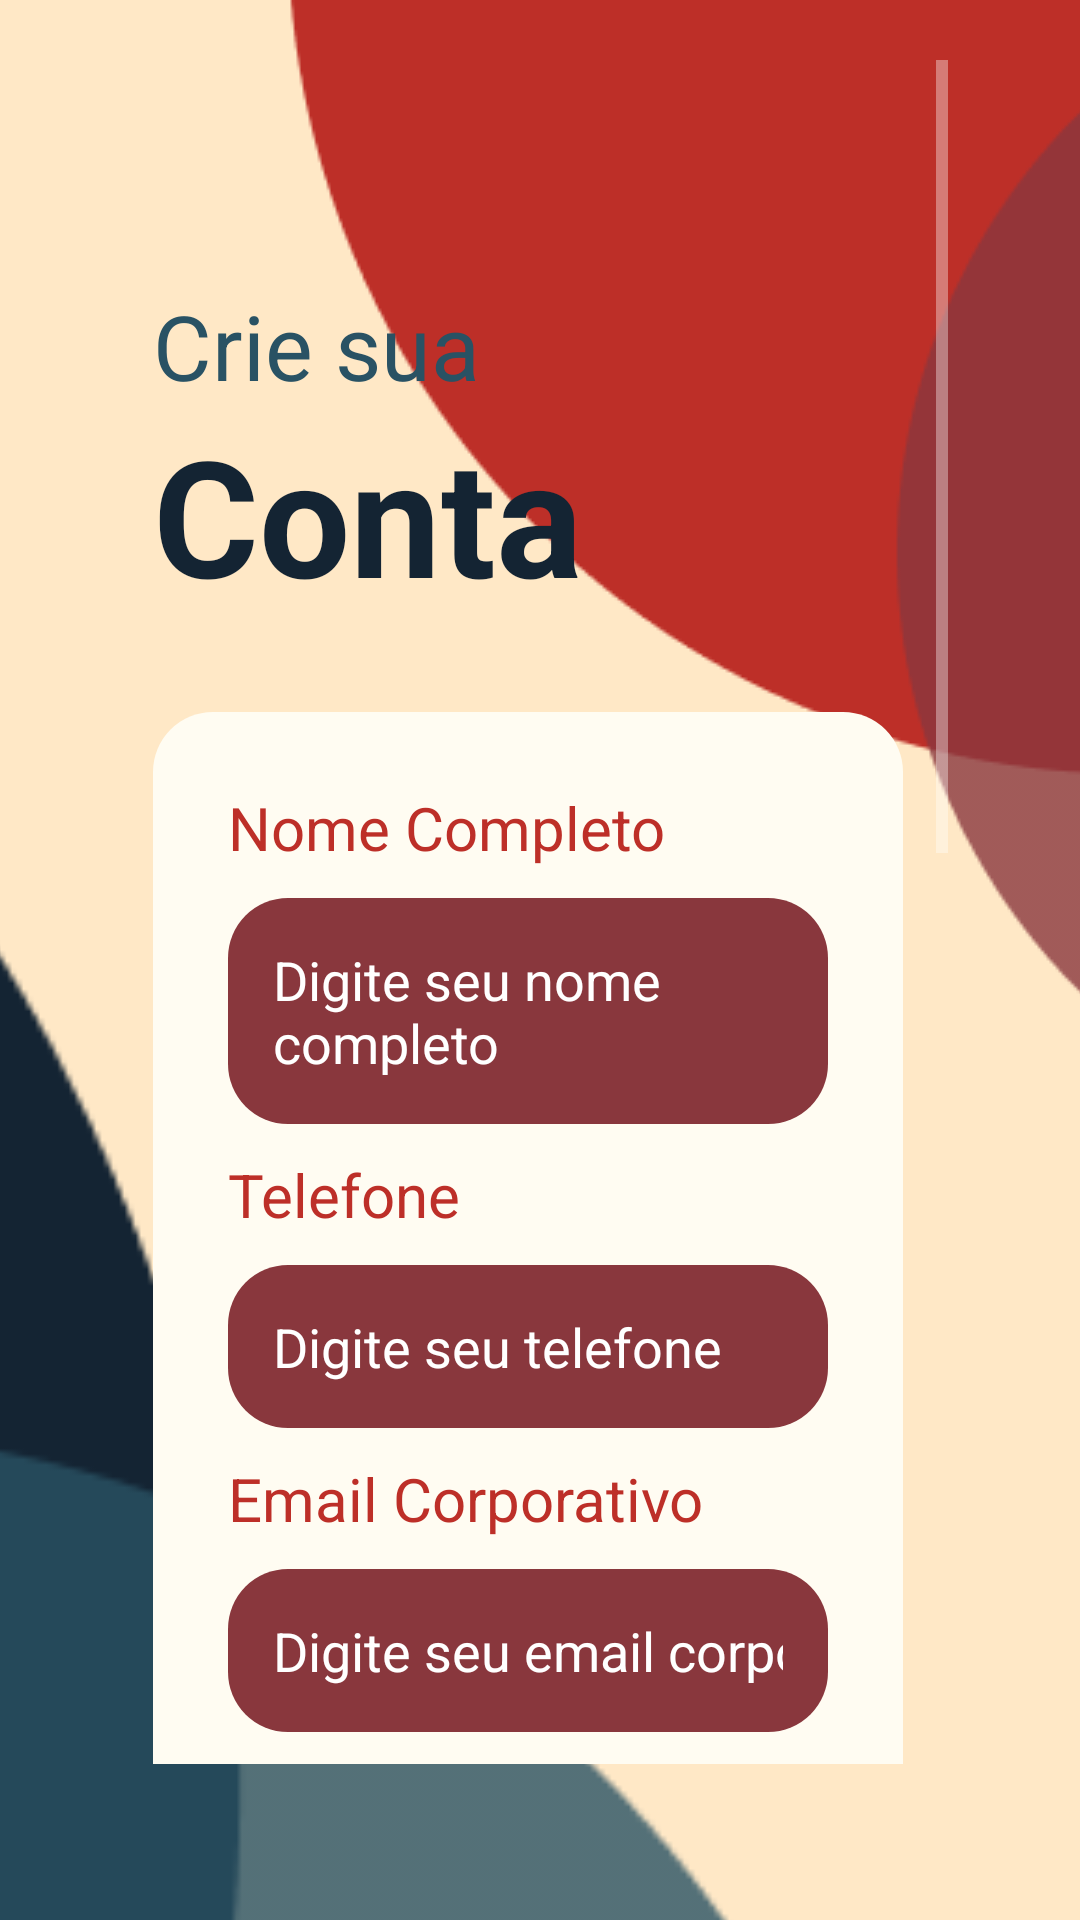

Produce the Android XML layout that renders to this screen, including the resource entries it uses.
<!-- AndroidManifest.xml: application theme Theme.Sprint03 -->
<!-- res/layout/activity_criar_conta.xml -->
<?xml version="1.0" encoding="utf-8"?>
<androidx.constraintlayout.widget.ConstraintLayout
    xmlns:android="http://schemas.android.com/apk/res/android"
    xmlns:app="http://schemas.android.com/apk/res-auto"
    xmlns:tools="http://schemas.android.com/tools"
    android:layout_width="match_parent"
    android:layout_height="match_parent"
    android:background="#FFE8C6">

    <ImageView
        android:id="@+id/imageView1"
        android:layout_width="550dp"
        android:layout_height="0dp"
        android:contentDescription="@null"
        android:src="@drawable/borda_um_vm"
        app:layout_constraintTop_toTopOf="parent"
        app:layout_constraintStart_toStartOf="parent"/>

    <ImageView
        android:id="@+id/imageView2"
        android:layout_width="633dp"
        android:layout_height="928dp"
        android:contentDescription="@null"
        android:src="@drawable/borda_dois_az"
        app:layout_constraintBottom_toBottomOf="parent"
        app:layout_constraintEnd_toEndOf="parent"
        app:layout_constraintHorizontal_bias="0.736"
        app:layout_constraintStart_toStartOf="parent"
        app:layout_constraintTop_toTopOf="parent" />

    <ScrollView
        android:id="@+id/scrollView3"
        android:layout_width="match_parent"
        android:layout_height="match_parent"
        android:layout_marginStart="16dp"
        android:layout_marginEnd="24dp"
        android:layout_marginBottom="32dp"
        android:padding="20dp"
        app:layout_constraintTop_toTopOf="parent"
        app:layout_constraintBottom_toTopOf="@+id/imageView2"
        app:layout_constraintEnd_toEndOf="parent"
        app:layout_constraintStart_toStartOf="parent">

        <LinearLayout
            android:layout_width="match_parent"
            android:layout_height="wrap_content"
            android:orientation="vertical"
            android:padding="15dp">

            <View
                android:layout_width="match_parent"
                android:layout_height="60dp" />

            <TextView
                android:id="@+id/textView"
                android:layout_width="wrap_content"
                android:layout_height="wrap_content"
                android:gravity="center"
                android:text="Crie sua"
                android:textColor="#295264"
                android:textSize="30sp" />

            <TextView
                android:id="@+id/textView2"
                android:layout_width="wrap_content"
                android:layout_height="wrap_content"
                android:layout_marginBottom="30dp"
                android:gravity="center"
                android:text="Conta"
                android:textColor="#142433"
                android:textSize="54sp"
                android:textStyle="bold" />

            <LinearLayout
                android:id="@+id/linearLayout"
                android:layout_width="match_parent"
                android:layout_height="wrap_content"
                android:background="@drawable/background_white"
                android:orientation="vertical"
                android:padding="20dp">

                <TextView
                    android:layout_width="match_parent"
                    android:layout_height="wrap_content"
                    android:layout_margin="5dp"
                    android:text="Nome Completo"
                    android:textColor="#BD2F28"
                    android:textSize="20sp" />

                <EditText
                    android:id="@+id/editTextNome"
                    android:layout_width="match_parent"
                    android:layout_height="wrap_content"
                    android:layout_margin="5dp"
                    android:background="@drawable/background_campo"
                    android:hint="Digite seu nome completo"
                    android:padding="15dp"
                    android:textColorHint="#FFFFFF" />

                <TextView
                    android:layout_width="match_parent"
                    android:layout_height="wrap_content"
                    android:layout_margin="5dp"
                    android:text="Telefone"
                    android:textColor="#BD2F28"
                    android:textSize="20sp" />

                <EditText
                    android:id="@+id/editTextTelefone"
                    android:layout_width="match_parent"
                    android:layout_height="wrap_content"
                    android:layout_margin="5dp"
                    android:background="@drawable/background_campo"
                    android:hint="Digite seu telefone"
                    android:inputType="phone"
                    android:padding="15dp"
                    android:textColorHint="#FFFFFF" />

                <TextView
                    android:layout_width="match_parent"
                    android:layout_height="wrap_content"
                    android:layout_margin="5dp"
                    android:text="Email Corporativo"
                    android:textColor="#BD2F28"
                    android:textSize="20sp" />

                <EditText
                    android:id="@+id/editTextEmailCorporativo"
                    android:layout_width="match_parent"
                    android:layout_height="wrap_content"
                    android:layout_margin="5dp"
                    android:background="@drawable/background_campo"
                    android:hint="Digite seu email corporativo"
                    android:inputType="textEmailAddress"
                    android:padding="15dp"
                    android:textColorHint="#FFFFFF" />

                <TextView
                    android:layout_width="match_parent"
                    android:layout_height="wrap_content"
                    android:layout_margin="5dp"
                    android:text="Senha"
                    android:textColor="#BD2F28"
                    android:textSize="20sp" />

                <EditText
                    android:id="@+id/editTextSenha"
                    android:layout_width="match_parent"
                    android:layout_height="wrap_content"
                    android:layout_margin="5dp"
                    android:background="@drawable/background_campo"
                    android:hint="Digite sua senha"
                    android:inputType="textPassword"
                    android:padding="15dp"
                    android:textColorHint="#FFFFFF" />

                <TextView
                    android:layout_width="match_parent"
                    android:layout_height="wrap_content"
                    android:layout_margin="5dp"
                    android:text="Data de Nascimento"
                    android:textColor="#BD2F28"
                    android:textSize="20sp" />

                <EditText
                    android:id="@+id/editTextDataNascimento"
                    android:layout_width="match_parent"
                    android:layout_height="wrap_content"
                    android:layout_margin="5dp"
                    android:background="@drawable/background_campo"
                    android:hint="Digite sua data de nascimento"
                    android:inputType="date"
                    android:padding="15dp"
                    android:textColorHint="#FFFFFF" />

                <TextView
                    android:layout_width="match_parent"
                    android:layout_height="wrap_content"
                    android:layout_margin="5dp"
                    android:text="Endereço"
                    android:textColor="#BD2F28"
                    android:textSize="20sp" />

                <EditText
                    android:id="@+id/editTextEndereco"
                    android:layout_width="match_parent"
                    android:layout_height="wrap_content"
                    android:layout_margin="5dp"
                    android:background="@drawable/background_campo"
                    android:hint="Digite seu endereço"
                    android:padding="15dp"
                    android:textColorHint="#FFFFFF" />

                <TextView
                    android:layout_width="match_parent"
                    android:layout_height="wrap_content"
                    android:layout_margin="5dp"
                    android:text="Empresa"
                    android:textColor="#BD2F28"
                    android:textSize="20sp" />

                <EditText
                    android:id="@+id/editTextEmpresa"
                    android:layout_width="match_parent"
                    android:layout_height="wrap_content"
                    android:layout_margin="5dp"
                    android:background="@drawable/background_campo"
                    android:hint="Digite sua empresa"
                    android:padding="15dp"
                    android:textColorHint="#FFFFFF" />

                <TextView
                    android:layout_width="match_parent"
                    android:layout_height="wrap_content"
                    android:layout_margin="5dp"
                    android:text="Segmento de Mercado"
                    android:textColor="#BD2F28"
                    android:textSize="20sp" />

                <EditText
                    android:id="@+id/editTextSegmentoMercado"
                    android:layout_width="match_parent"
                    android:layout_height="wrap_content"
                    android:layout_margin="5dp"
                    android:background="@drawable/background_campo"
                    android:hint="Digite seu segmento de mercado"
                    android:padding="15dp"
                    android:textColorHint="#FFFFFF" />

                <Button
                    android:id="@+id/buttonCadastrar"
                    android:layout_width="wrap_content"
                    android:layout_height="wrap_content"
                    android:layout_gravity="center_horizontal"
                    android:layout_margin="8dp"
                    android:background="@drawable/background_button"
                    android:padding="15dp"
                    android:text="Cadastrar"
                    android:textColor="#FFFFFF" />

                <TextView
                    android:id="@+id/buttonFacaLogin"
                    android:layout_width="wrap_content"
                    android:layout_height="wrap_content"
                    android:layout_gravity="center"
                    android:layout_margin="5dp"
                    android:gravity="center_vertical"
                    android:text="Já possui uma conta? Faça Login"
                    android:textColor="#BD2F28"
                    android:textSize="15sp" />

                <View
                    android:layout_width="match_parent"
                    android:layout_height="25dp" />
            </LinearLayout>

        </LinearLayout>

    </ScrollView>

</androidx.constraintlayout.widget.ConstraintLayout>
<!-- resources referenced by this layout -->
<resources>
  <!-- drawable background_button (drawable) -->
  <?xml version="1.0" encoding="utf-8"?>
  <selector xmlns:android="http://schemas.android.com/apk/res/android">
      <item>
          <shape android:shape="rectangle">
              <corners android:radius="15dp"/>
              <solid android:color="#295264"/>
          </shape>
      </item>
  </selector>
  <!-- drawable background_campo (drawable) -->
  <?xml version="1.0" encoding="utf-8"?>
  <selector xmlns:android="http://schemas.android.com/apk/res/android">
      <item>
              <shape android:shape="rectangle">
                  <corners android:radius="20dp"/>
                  <solid android:color="#89373D"/>
              </shape>
      </item>
  </selector>
  <!-- drawable background_white (drawable) -->
  <?xml version="1.0" encoding="utf-8"?>
  <selector xmlns:android="http://schemas.android.com/apk/res/android">
      <item>
          <shape android:shape="rectangle">
              <corners android:radius="20dp"/>
              <solid android:color="#FFFCF2"/>
          </shape>
      </item>
  </selector>
  <!-- drawable borda_dois_az: png bitmap (drawable, 4430 bytes) -->
  <!-- drawable borda_um_vm: png bitmap (drawable, 5944 bytes) -->
  <style name="Theme.Sprint03" parent="Theme.AppCompat.NoActionBar" />
</resources>
